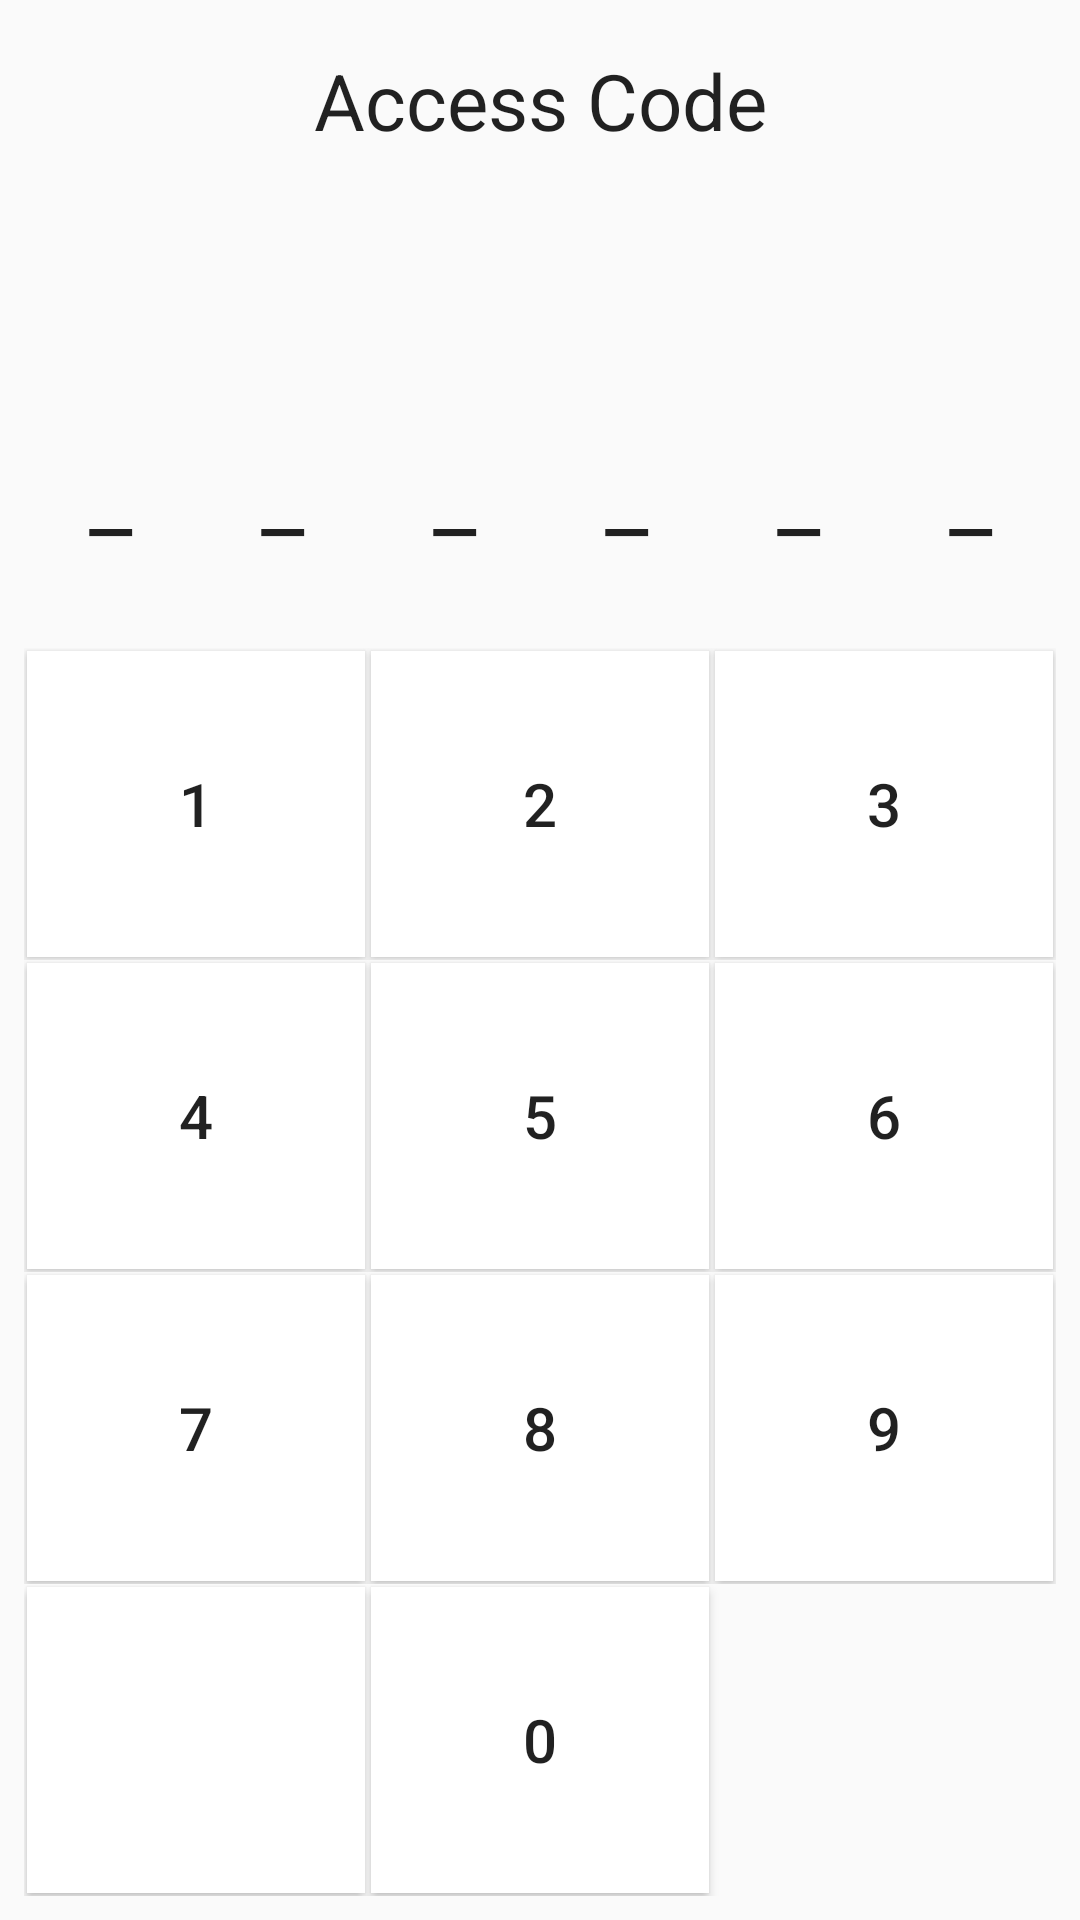

Here is an Android app screen rendered from its layout file. Give the layout XML and the strings, colors and styles it references.
<!-- AndroidManifest.xml: application theme AppTheme -->
<!-- res/layout/fragment_access_code.xml -->
<FrameLayout xmlns:android="http://schemas.android.com/apk/res/android"
    xmlns:tools="http://schemas.android.com/tools"
    android:layout_width="match_parent"
    android:layout_height="match_parent"
    android:paddingLeft="@dimen/activity_horizontal_margin"
    android:paddingRight="@dimen/activity_horizontal_margin"
    android:paddingTop="@dimen/activity_vertical_margin"
    android:paddingBottom="@dimen/activity_vertical_margin"
    android:orientation="vertical"
    tools:context="com.processmap.mobilepro.ui.login.AccessCodeFragment">

    <LinearLayout
        android:layout_width="match_parent"
        android:layout_height="match_parent"
        android:orientation="vertical" >

        <LinearLayout
            android:layout_width="match_parent"
            android:layout_height="match_parent"
            android:orientation="horizontal"
            android:paddingLeft="@dimen/activity_horizontal_margin"
            android:paddingRight="@dimen/activity_horizontal_margin"
            android:paddingTop="@dimen/activity_vertical_margin"
            android:paddingBottom="@dimen/activity_vertical_margin"
            android:layout_weight="1" >
            <TextView
                android:layout_width="match_parent"
                android:layout_height="wrap_content"
                android:text="@string/title_activity_access_code"
                android:gravity="center"
                android:textSize="@dimen/frame_title_height" />
        </LinearLayout>

        <LinearLayout
            android:layout_width="match_parent"
            android:layout_height="match_parent"
            android:orientation="horizontal"
            android:layout_weight="1"
            android:gravity="center">
            <TextView
                android:id="@+id/editPin1"
                android:layout_width="wrap_content"
                android:layout_height="wrap_content"
                android:textSize="@dimen/access_code_frame_numbers_height"
                android:layout_weight="1"
                android:gravity="center"
                android:text="@string/common_strings_underscore"/>
            <TextView
                android:id="@+id/editPin2"
                android:layout_width="wrap_content"
                android:layout_height="wrap_content"
                android:textSize="@dimen/access_code_frame_numbers_height"
                android:layout_weight="1"
                android:gravity="center"
                android:text="@string/common_strings_underscore"/>
            <TextView
                android:id="@+id/editPin3"
                android:layout_width="wrap_content"
                android:layout_height="wrap_content"
                android:textSize="@dimen/access_code_frame_numbers_height"
                android:layout_weight="1"
                android:gravity="center"
                android:text="@string/common_strings_underscore"/>
            <TextView
                android:id="@+id/editPin4"
                android:layout_width="wrap_content"
                android:layout_height="wrap_content"
                android:textSize="@dimen/access_code_frame_numbers_height"
                android:layout_weight="1"
                android:gravity="center"
                android:text="@string/common_strings_underscore"/>
            <TextView
                android:id="@+id/editPin5"
                android:layout_width="wrap_content"
                android:layout_height="wrap_content"
                android:textSize="@dimen/access_code_frame_numbers_height"
                android:layout_weight="1"
                android:gravity="center"
                android:text="@string/common_strings_underscore"/>
            <TextView
                android:id="@+id/editPin6"
                android:layout_width="wrap_content"
                android:layout_height="wrap_content"
                android:textSize="@dimen/access_code_frame_numbers_height"
                android:layout_weight="1"
                android:gravity="center"
                android:text="@string/common_strings_underscore"/>
        </LinearLayout>

        <LinearLayout
            android:layout_width="match_parent"
            android:layout_height="match_parent"
            android:orientation="horizontal"
            android:layout_weight="1"
            android:background="@android:color/transparent">
            <Button
                android:layout_width="match_parent"
                android:layout_height="match_parent"
                android:gravity="center"
                android:id="@+id/num_1"
                android:text="1"
                android:textSize="@dimen/access_code_frame_buttons_height"
                android:enabled="true"
                android:layout_weight="1"
                android:background="@android:color/white"
                android:layout_margin="1dp" />
            <Button
                android:layout_width="match_parent"
                android:layout_height="match_parent"
                android:gravity="center"
                android:id="@+id/num_2"
                android:text="2"
                android:textSize="@dimen/access_code_frame_buttons_height"
                android:enabled="true"
                android:layout_weight="1"
                android:background="@android:color/white"
                android:layout_margin="1dp" />
            <Button
                android:layout_width="match_parent"
                android:layout_height="match_parent"
                android:gravity="center"
                android:id="@+id/num_3"
                android:text="3"
                android:textSize="@dimen/access_code_frame_buttons_height"
                android:enabled="true"
                android:layout_weight="1"
                android:background="@android:color/white"
                android:layout_margin="1dp" />
        </LinearLayout>
        <LinearLayout
            android:layout_width="match_parent"
            android:layout_height="match_parent"
            android:orientation="horizontal"
            android:layout_weight="1">
            <Button
                android:layout_width="match_parent"
                android:layout_height="match_parent"
                android:gravity="center"
                android:id="@+id/num_4"
                android:text="4"
                android:textSize="@dimen/access_code_frame_buttons_height"
                android:enabled="true"
                android:layout_weight="1"
                android:background="@android:color/white"
                android:layout_margin="1dp" />
            <Button
                android:layout_width="match_parent"
                android:layout_height="match_parent"
                android:gravity="center"
                android:id="@+id/num_5"
                android:text="5"
                android:textSize="@dimen/access_code_frame_buttons_height"
                android:enabled="true"
                android:layout_weight="1"
                android:background="@android:color/white"
                android:layout_margin="1dp" />
            <Button
                android:layout_width="match_parent"
                android:layout_height="match_parent"
                android:gravity="center"
                android:id="@+id/num_6"
                android:text="6"
                android:textSize="@dimen/access_code_frame_buttons_height"
                android:enabled="true"
                android:layout_weight="1"
                android:background="@android:color/white"
                android:layout_margin="1dp" />
        </LinearLayout>
        <LinearLayout
            android:layout_width="match_parent"
            android:layout_height="match_parent"
            android:orientation="horizontal"
            android:layout_weight="1">
            <Button
                android:layout_width="match_parent"
                android:layout_height="match_parent"
                android:gravity="center"
                android:id="@+id/num_7"
                android:text="7"
                android:textSize="@dimen/access_code_frame_buttons_height"
                android:enabled="true"
                android:layout_weight="1"
                android:background="@android:color/white"
                android:layout_margin="1dp" />
            <Button
                android:layout_width="match_parent"
                android:layout_height="match_parent"
                android:gravity="center"
                android:id="@+id/num_8"
                android:text="8"
                android:textSize="@dimen/access_code_frame_buttons_height"
                android:enabled="true"
                android:layout_weight="1"
                android:background="@android:color/white"
                android:layout_margin="1dp" />
            <Button
                android:layout_width="match_parent"
                android:layout_height="match_parent"
                android:gravity="center"
                android:id="@+id/num_9"
                android:text="9"
                android:textSize="@dimen/access_code_frame_buttons_height"
                android:enabled="true"
                android:layout_weight="1"
                android:background="@android:color/white"
                android:layout_margin="1dp" />
        </LinearLayout>
        <LinearLayout
            android:layout_width="match_parent"
            android:layout_height="match_parent"
            android:orientation="horizontal"
            android:layout_weight="1">
            <Button
                android:layout_width="match_parent"
                android:layout_height="match_parent"
                android:gravity="center"
                android:id="@+id/button_cancel"
                android:textSize="@dimen/access_code_frame_buttons_height"
                android:enabled="true"
                android:layout_weight="1"
                android:background="@android:color/white"
                android:layout_margin="1dp" />
            <Button
                android:layout_width="match_parent"
                android:layout_height="match_parent"
                android:gravity="center"
                android:id="@+id/num_0"
                android:text="0"
                android:textSize="@dimen/access_code_frame_buttons_height"
                android:enabled="true"
                android:layout_weight="1"
                android:background="@android:color/white"
                android:layout_margin="1dp" />
            <Button
                android:layout_width="match_parent"
                android:layout_height="match_parent"
                android:gravity="center"
                android:id="@+id/button_ok"
                android:textSize="@dimen/access_code_frame_buttons_height"
                android:enabled="true"
                android:layout_weight="1"
                android:background="@android:color/white"
                android:layout_margin="1dp"
                android:visibility="invisible" />
        </LinearLayout>
    </LinearLayout>

</FrameLayout>
<!-- resources referenced by this layout -->
<resources>
  <dimen name="access_code_frame_buttons_height">20sp</dimen>
  <dimen name="access_code_frame_numbers_height">32sp</dimen>
  <dimen name="activity_horizontal_margin">8dp</dimen>
  <dimen name="activity_vertical_margin">8dp</dimen>
  <dimen name="frame_title_height">26sp</dimen>
  <string name="common_strings_underscore">_</string>
  <string name="title_activity_access_code">Access Code</string>
  <style name="AppTheme" parent="Theme.AppCompat.Light.DarkActionBar">
          
          <item name="colorPrimary">@color/colorPrimary</item>
          <item name="colorPrimaryDark">@color/colorPrimaryDark</item>
          <item name="colorAccent">@color/colorAccent</item>
          <item name="android:textColor">@color/textColorPrimary</item>
          <item name="android:textColorPrimary">@color/textColorPrimary</item>
          <item name="android:textColorSecondary">@color/textColorPrimary</item>
      </style>
  <color name="colorPrimary">#3F51B5</color>
  <color name="colorPrimaryDark">#303F9F</color>
  <color name="colorAccent">#304ffe</color>
  <color name="textColorPrimary">#de000000</color>
</resources>
